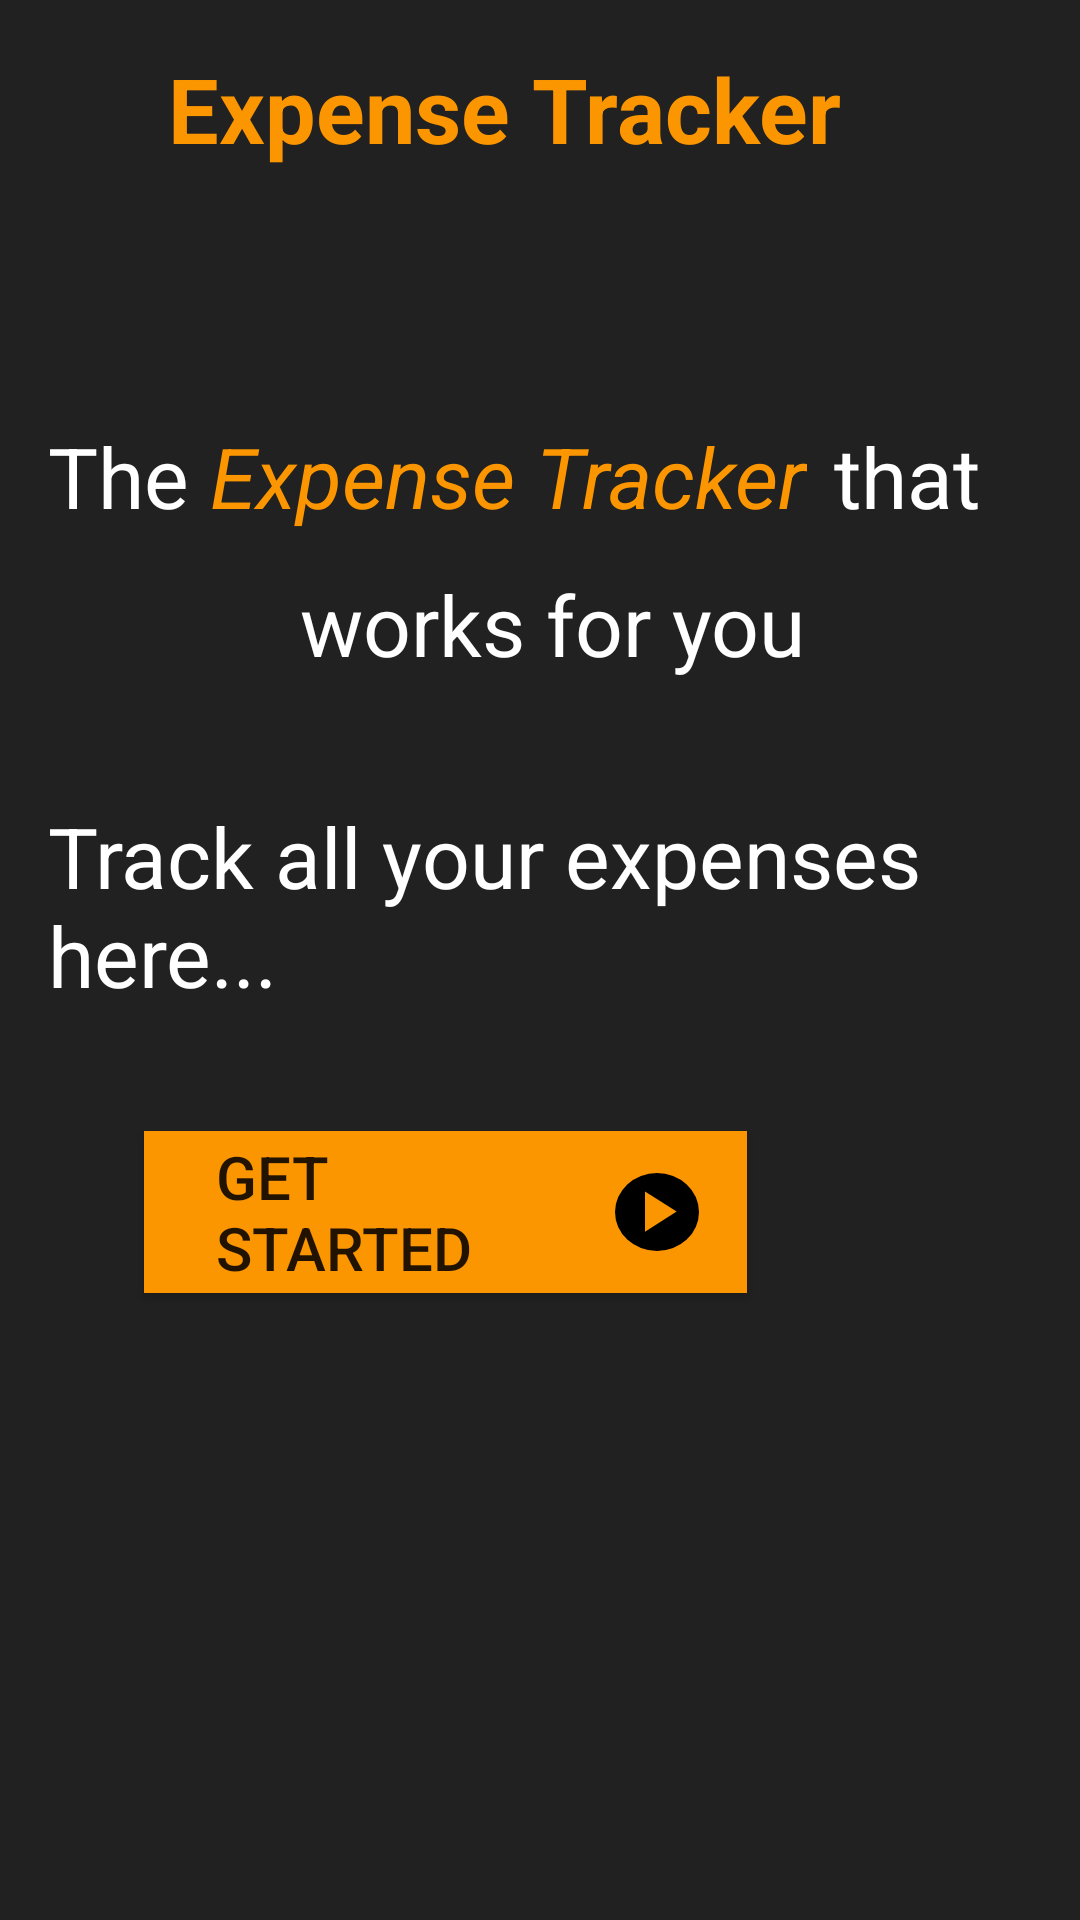

Reconstruct the res/layout file that produces this screen, plus the resources it refers to.
<!-- AndroidManifest.xml: application theme Theme.ExpenseTracker -->
<!-- res/layout/activity_main.xml -->
<?xml version="1.0" encoding="utf-8"?>
<androidx.constraintlayout.widget.ConstraintLayout xmlns:android="http://schemas.android.com/apk/res/android"
    xmlns:app="http://schemas.android.com/apk/res-auto"
    xmlns:tools="http://schemas.android.com/tools"
    android:id="@+id/main"
    android:background="@color/text_primary"
    android:layout_width="match_parent"
    android:layout_height="match_parent"
    tools:context=".MainActivity">

    
    <TextView
        android:id="@+id/expenseTracker"
        android:layout_width="wrap_content"
        android:layout_height="wrap_content"
        android:layout_marginTop="16dp"
        android:text="@string/expenseTracker"
        android:textColor="@color/orange"
        android:textSize="30dp"
        android:textStyle="bold"
        app:layout_constraintEnd_toEndOf="parent"
        app:layout_constraintHorizontal_bias="0.413"
        app:layout_constraintStart_toStartOf="parent"
        app:layout_constraintTop_toTopOf="parent" />

    <TextView
        android:id="@+id/introText2"
        android:layout_width="wrap_content"
        android:layout_height="wrap_content"
        android:layout_marginTop="140dp"
        android:layout_marginEnd="108dp"
        android:text="@string/expenseTracker"
        android:textColor="@color/orange"
        android:textSize="28dp"
        android:textStyle="italic"
        app:layout_constraintEnd_toEndOf="parent"
        app:layout_constraintHorizontal_bias="0.0"
        app:layout_constraintStart_toEndOf="@+id/introText1"
        app:layout_constraintTop_toTopOf="parent" />

    
    <TextView
        android:id="@+id/introText1"
        android:layout_width="wrap_content"
        android:layout_height="wrap_content"
        android:layout_marginStart="16dp"
        android:layout_marginTop="140dp"
        android:text="The "
        android:textColor="@color/white"
        android:textSize="28dp"
        app:layout_constraintStart_toStartOf="parent"
        app:layout_constraintTop_toTopOf="parent" />

    <TextView
        android:id="@+id/introText3"
        android:layout_width="wrap_content"
        android:layout_height="wrap_content"
        android:layout_marginStart="278dp"
        android:layout_marginTop="140dp"
        android:text="@string/introText3"
        android:textColor="@color/white"
        android:textSize="28dp"
        app:layout_constraintStart_toStartOf="parent"
        app:layout_constraintTop_toTopOf="parent" />

    <TextView
        android:id="@+id/introText4"
        android:layout_width="wrap_content"
        android:layout_height="wrap_content"
        android:layout_marginStart="100dp"
        android:layout_marginTop="12dp"
        android:text="@string/introText4"
        android:textColor="@color/white"
        android:textSize="28dp"
        app:layout_constraintStart_toStartOf="parent"
        app:layout_constraintTop_toBottomOf="@+id/introText2" />

    <TextView
        android:id="@+id/introText5"
        android:layout_width="wrap_content"
        android:layout_height="wrap_content"
        android:layout_marginStart="16dp"
        android:layout_marginTop="40dp"
        android:text="@string/introText5"
        android:textColor="@color/white"
        android:textSize="28dp"
        app:layout_constraintStart_toStartOf="parent"
        app:layout_constraintTop_toBottomOf="@+id/introText4" />

    
    <Button
        android:id="@+id/getStartedBtn"
        android:layout_width="201dp"
        android:layout_height="54dp"
        android:layout_marginStart="48dp"
        android:layout_marginTop="40dp"
        android:background="@color/orange"
        android:drawableEnd="@drawable/arrow_in_circle"
        android:drawablePadding="8dp"
        android:paddingStart="24dp"
        android:paddingEnd="16dp"
        android:gravity="center_vertical"
        android:text="@string/getStarted"
        android:textSize="20dp"
        app:layout_constraintStart_toStartOf="parent"
        app:layout_constraintTop_toBottomOf="@+id/introText5" />
</androidx.constraintlayout.widget.ConstraintLayout>
<!-- resources referenced by this layout -->
<resources>
  <color name="orange">#FC9600</color>
  <color name="text_primary">#212121</color>
  <color name="white">#FFFFFFFF</color>
  <!-- drawable arrow_in_circle (drawable) -->
  <layer-list xmlns:android="http://schemas.android.com/apk/res/android">
      
      <item android:drawable="@drawable/black_circle" />
      
      <item
          android:drawable="@drawable/orange_arrow"
          android:gravity="center" />
  </layer-list>
  <string name="expenseTracker"> Expense Tracker</string>
  <string name="getStarted"> Get Started</string>
  <string name="introText3">that</string>
  <string name="introText4">works for you</string>
  <string name="introText5">Track all your expenses here...</string>
  <style name="Theme.ExpenseTracker" parent="Theme.AppCompat.Light.DarkActionBar">
          <item name="android:windowBackground">@color/cardview_dark_background</item>
          <item name="colorPrimary">@color/orange</item>
          <item name="colorPrimaryDark">@color/black</item>
          <item name="colorAccent">@color/orange</item>
      </style>
  <!-- drawable black_circle (drawable) -->
  <shape xmlns:android="http://schemas.android.com/apk/res/android"
      android:shape="oval">
      <solid android:color="@color/black" />
      <size
          android:width="28dp"
          android:height="26dp" />
  </shape>
  <!-- drawable orange_arrow (drawable) -->
  <vector xmlns:android="http://schemas.android.com/apk/res/android"
      android:width="23dp"
      android:height="23dp"
      android:viewportWidth="24"
      android:viewportHeight="24">
      <path
          android:fillColor="@color/orange"
          android:pathData="M8,5v14l11,-7z" />
  </vector>
  <color name="black">#FF000000</color>
</resources>
